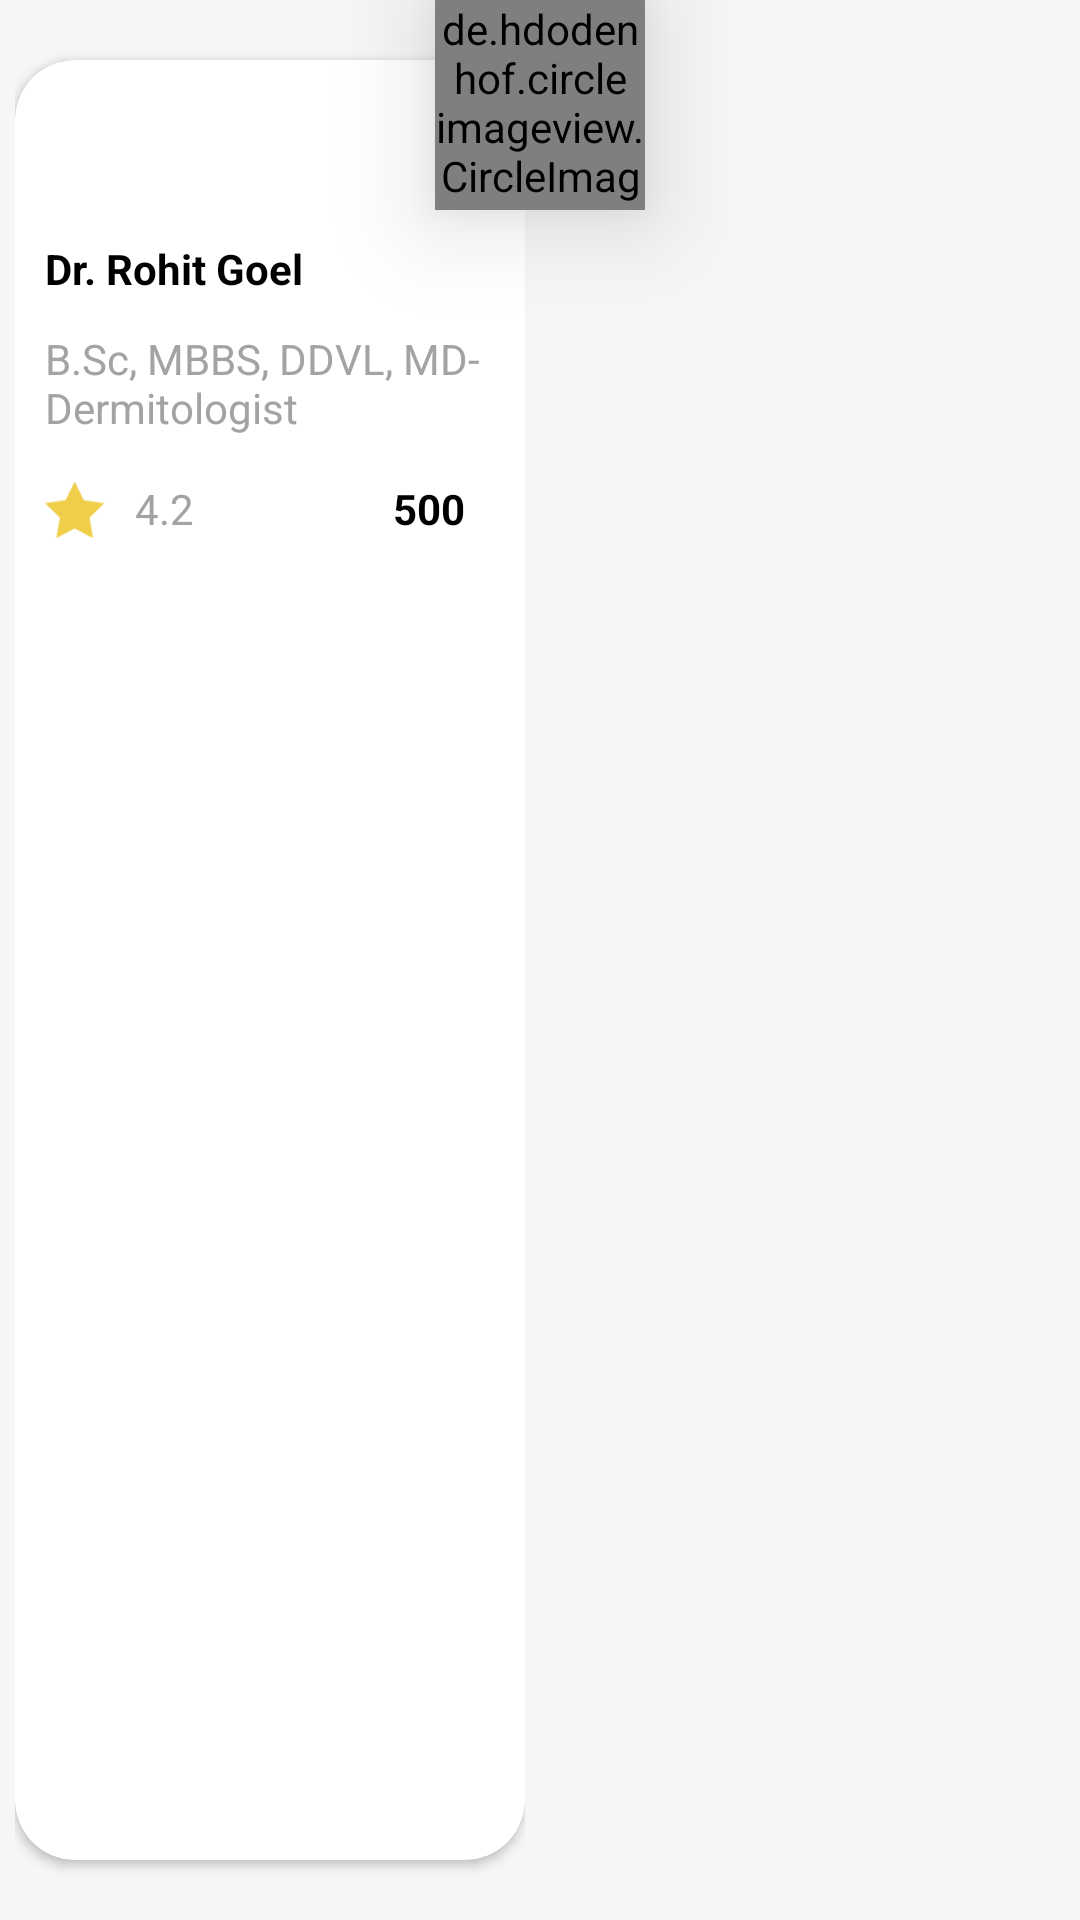

The Android layout XML behind this screen, and the referenced resources:
<!-- AndroidManifest.xml: application theme Theme.DTCSkinClinic -->
<!-- res/layout/doctor_item.xml -->
<?xml version="1.0" encoding="utf-8"?>
<androidx.constraintlayout.widget.ConstraintLayout xmlns:android="http://schemas.android.com/apk/res/android"
    xmlns:app="http://schemas.android.com/apk/res-auto"
    android:layout_width="wrap_content"
    android:layout_height="220dp"
    android:id="@+id/parentLayout"
    android:paddingHorizontal="5dp"
    android:background="@color/grey">

    <RelativeLayout
        android:layout_width="wrap_content"
        android:layout_height="wrap_content"
        app:layout_constraintStart_toStartOf="parent"
        app:layout_constraintTop_toTopOf="parent">

        <androidx.cardview.widget.CardView
            android:layout_width="170dp"
            android:layout_height="match_parent"
            android:layout_marginTop="20dp"
            app:cardBackgroundColor="@color/white"
            android:layout_marginBottom="20dp"
            app:cardCornerRadius="20dp">

            <TextView
                android:id="@+id/name"
                android:layout_width="wrap_content"
                android:layout_height="wrap_content"
                android:layout_marginStart="10dp"
                android:layout_marginTop="60dp"
                android:text="Dr. Rohit Goel"
                android:textColor="@color/black"
                android:textStyle="bold" />

            <TextView
                android:id="@+id/designation"
                android:layout_width="wrap_content"
                android:layout_height="wrap_content"
                android:layout_marginStart="10dp"
                android:layout_marginTop="90dp"
                android:text="B.Sc, MBBS, DDVL, MD- Dermitologist"
                android:textColor="@color/hint" />

            <LinearLayout
                android:layout_width="wrap_content"
                android:layout_height="wrap_content"
                android:layout_marginStart="10dp"
                android:layout_marginTop="140dp">

                <ImageView
                    android:layout_width="20dp"
                    android:layout_height="20dp"
                    android:src="@drawable/rating_star" />

                <TextView
                    android:id="@+id/rating"
                    android:layout_width="wrap_content"
                    android:layout_height="wrap_content"
                    android:layout_marginStart="10dp"
                    android:text="4.2"
                    android:textColor="@color/hint" />
            </LinearLayout>

            <TextView
                android:id="@+id/fees"
                android:layout_width="wrap_content"
                android:layout_height="wrap_content"
                android:text="500"
                android:textColor="@color/black"
                android:layout_marginTop="140dp"
                android:layout_gravity="end"
                android:textStyle="bold"
                android:layout_marginEnd="20dp"/>
        </androidx.cardview.widget.CardView>
    </RelativeLayout>

    <de.hdodenhof.circleimageview.CircleImageView
        android:id="@+id/photo"
        android:layout_width="70dp"
        android:layout_height="70dp"
        android:src="@drawable/diagnose"
        android:elevation="20dp"
        app:layout_constraintEnd_toEndOf="parent"
        app:layout_constraintStart_toStartOf="parent"
        app:layout_constraintTop_toTopOf="parent" />


</androidx.constraintlayout.widget.ConstraintLayout>
<!-- resources referenced by this layout -->
<resources>
  <color name="black">#FF000000</color>
  <color name="grey">#F6F6F6</color>
  <color name="hint">#A3A3A3</color>
  <color name="white">#FFFFFFFF</color>
  <!-- drawable diagnose: png bitmap (drawable, 14161 bytes) -->
  <!-- drawable rating_star: png bitmap (drawable, 1679 bytes) -->
  <style name="Theme.DTCSkinClinic" parent="Theme.MaterialComponents.DayNight.NoActionBar">
          
          <item name="colorPrimary">@color/loginChooser</item>
          <item name="colorPrimaryVariant">@color/white</item>
          <item name="colorOnPrimary">@color/white</item>
          
          <item name="colorSecondary">@color/loginChooser</item>
          <item name="colorSecondaryVariant">@color/loginChooser</item>
          <item name="colorOnSecondary">@color/black</item>
          
          <item name="android:statusBarColor" tools:targetApi="l">?attr/colorPrimaryVariant</item>
          
      </style>
  <color name="loginChooser">#6E78F7</color>
</resources>
